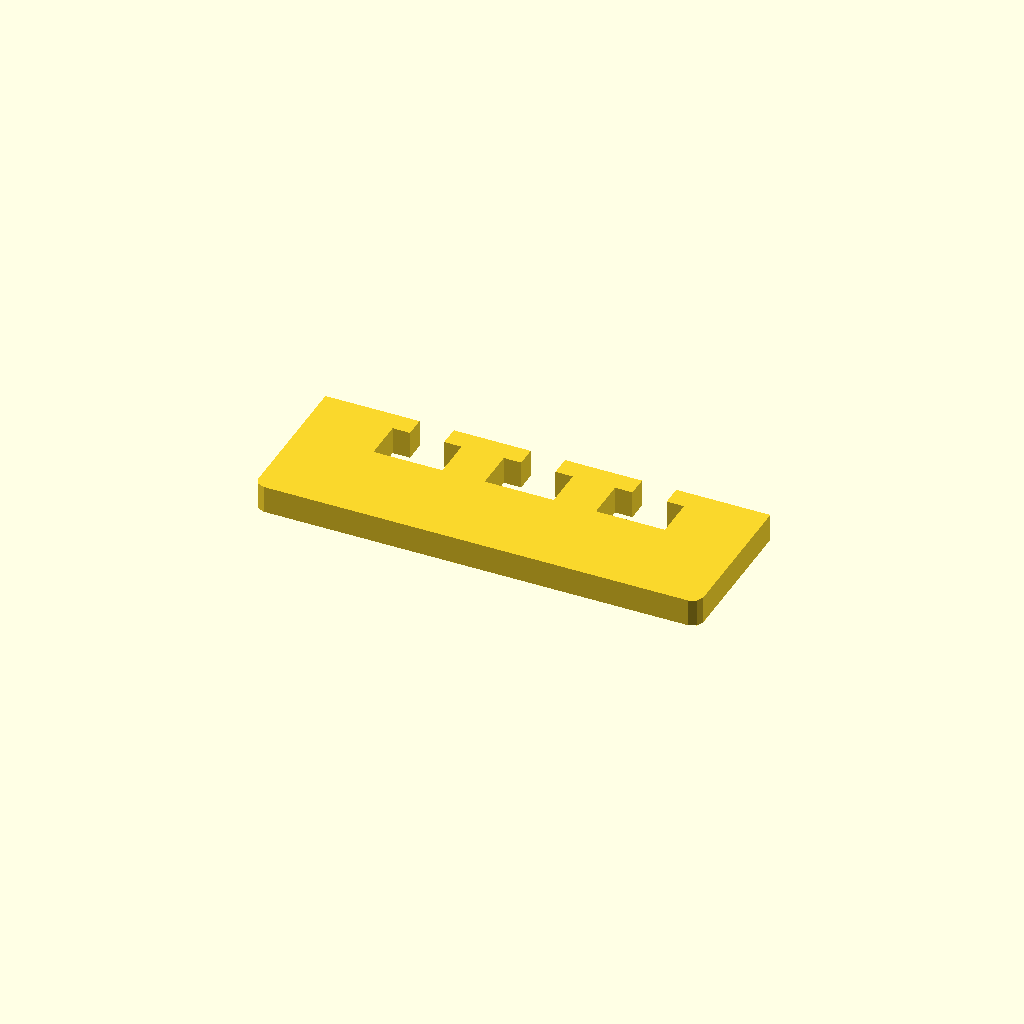
Cell 1: the model at its default parameters.
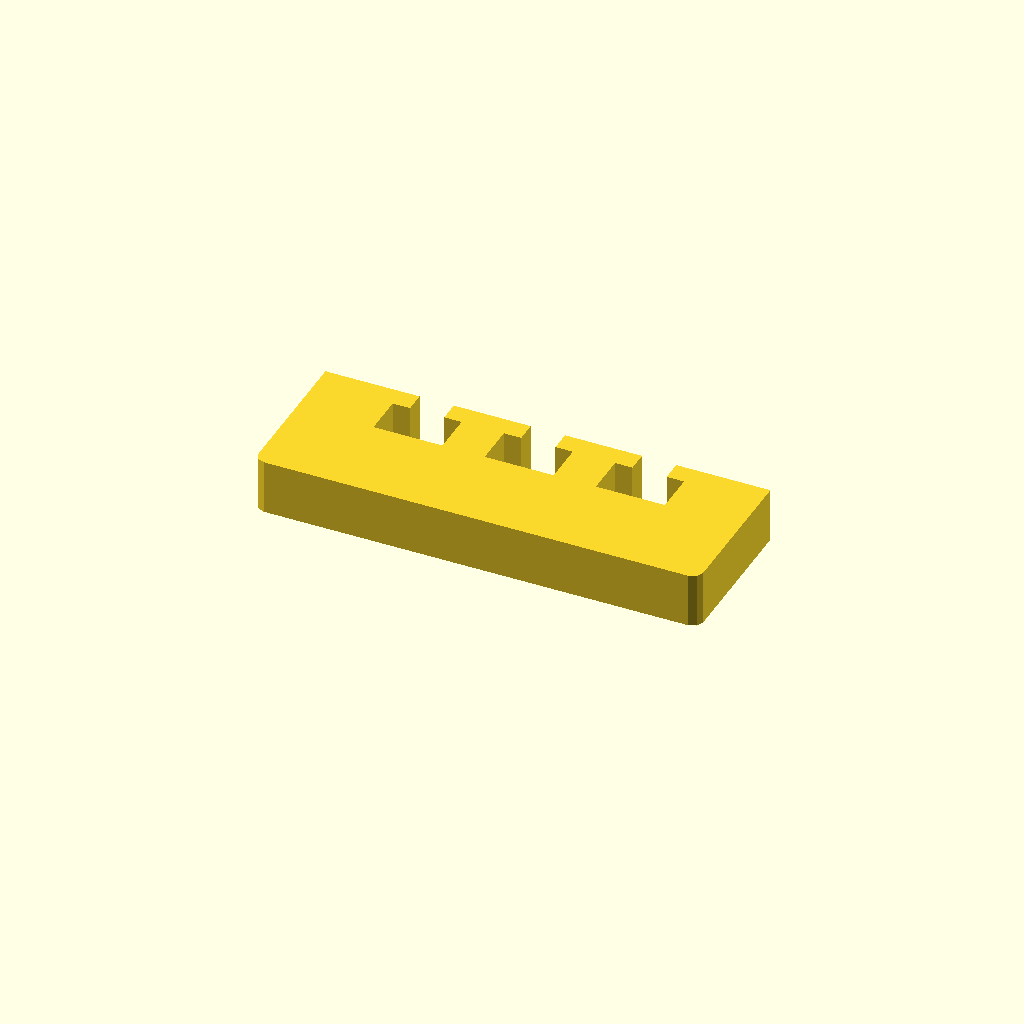
Cell 2: the same model with profile_height = 16.
All cells are drawn from one camera (rotation 55°, 0°, 25°, orthographic, colour scheme Cornfield), so only the parameter changes between them.
Source of the model, optional_data/data/sketch1/windowplates/part_0059.scad:
$fn = 32;

// ----------------------------------------------------------------------
// Window plate: 130 x 45 mm, 3 open windows
// ----------------------------------------------------------------------

// --- parameters (mm) ---
profile_height = 8;       // extrusion height
profile_points = 32;      // points of the closed outline

profile = [[0, 3], [0.879, 0.879], [3, 0], [127, 0], [129.121, 0.879], [130, 3], [130, 45], [102.5, 45], [102.5, 39], [107.575, 39], [107.575, 27], [87.425, 27], [87.425, 39], [92.5, 39], [92.5, 45], [70, 45], [70, 39], [75.075, 39], [75.075, 27], [54.925, 27], [54.925, 39], [60, 39], [60, 45], [37.5, 45], [37.5, 39], [42.575, 39], [42.575, 27], [22.425, 27], [22.425, 39], [27.5, 39], [27.5, 45], [0, 45]];  // single closed polygon, 32 points, counter clockwise

// --- the one profile operation ---
linear_extrude(height = profile_height) polygon(points = profile);
Customizer parameters (derived from the source; name, type, default, range or options):
profile_height: number, default 8
profile_points: number, default 32
